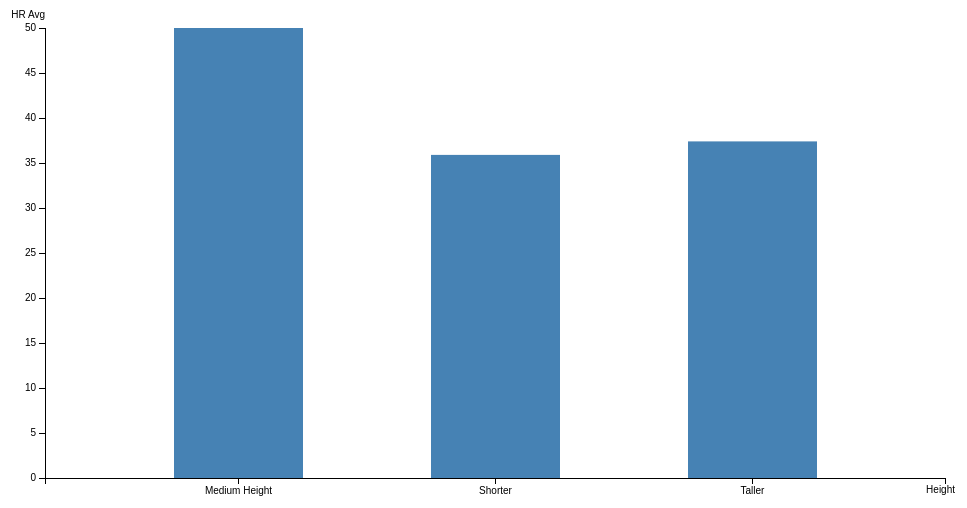
D3 v3 page, settled after 360 driven frames (6 s of simulated time); the page loaded 1 data file(s).



var margin = {top: 20, right: 20, bottom: 30, left: 40},
    width = 960 - margin.left - margin.right,
    height = 500 - margin.top - margin.bottom;
    d3.select("body").append("h2").text("Player Average HR by Height Category");

var x = d3.scale.ordinal()
    .rangeRoundBands([0, width], .5);

var y = d3.scale.linear()
    .range([height, 0]);

var xAxis = d3.svg.axis()
    .scale(x)
    .orient("bottom");

var yAxis = d3.svg.axis()
    .scale(y)
    .orient("left")
    //.ticks(10, "%");

var svg = d3.select("body").append("svg")
    .attr("width", width + margin.left + margin.right)
    .attr("height", height + margin.top + margin.bottom)
  .append("g")
    .attr("transform", "translate(" + margin.left + "," + margin.top + ")");

d3.csv("baseball_ht-avg.csv", type, function(error, data) {
      
      if (error) throw error;

      var barValue = function(d) { return d.height; };

      // sorting
      var sortedData = data.sort(function(a, b) {
        return d3.ascending(barValue(a), barValue(b)); 
      }); 

      x.domain(sortedData.map(function(d) { return d.height; }));
      y.domain([0, d3.max(sortedData, function(d) { return d.HR; })]);

      svg.append("g")
          .attr("class", "x axis")
          .attr("transform", "translate(0," + height + ")")
          .call(xAxis)
          .append("text")
          .attr("class", "label")
          .attr("x", width+20)
          .attr("y", 15)
          .attr("dx", "-1em")
          .style("text-anchor", "end")
          .text("Height");

      svg.append("g")
          .attr("class", "y axis")
          .call(yAxis)
        .append("text")
          //.attr("transform", "rotate(-90)")
          .attr("y", 0)
          .attr("dy", "-1em")
          .style("text-anchor", "end")
          .text("HR Avg  ");

      svg.selectAll(".bar")
          .data(sortedData)
        .enter().append("rect")
          .attr("class", "bar")
          .attr("x", function(d) { return x(d.height); })
          .attr("width", x.rangeBand())
          .attr("y", function(d) { return y(d.HR); })
          .attr("height", function(d) { return height - y(d.HR); });
    });

function type(d) {
  d.HR = +d.HR;
  return d;
}



### data: baseball_ht-avg.csv
height, HR
Shorter, 35.9
Medium Height, 50
Taller, 37.4